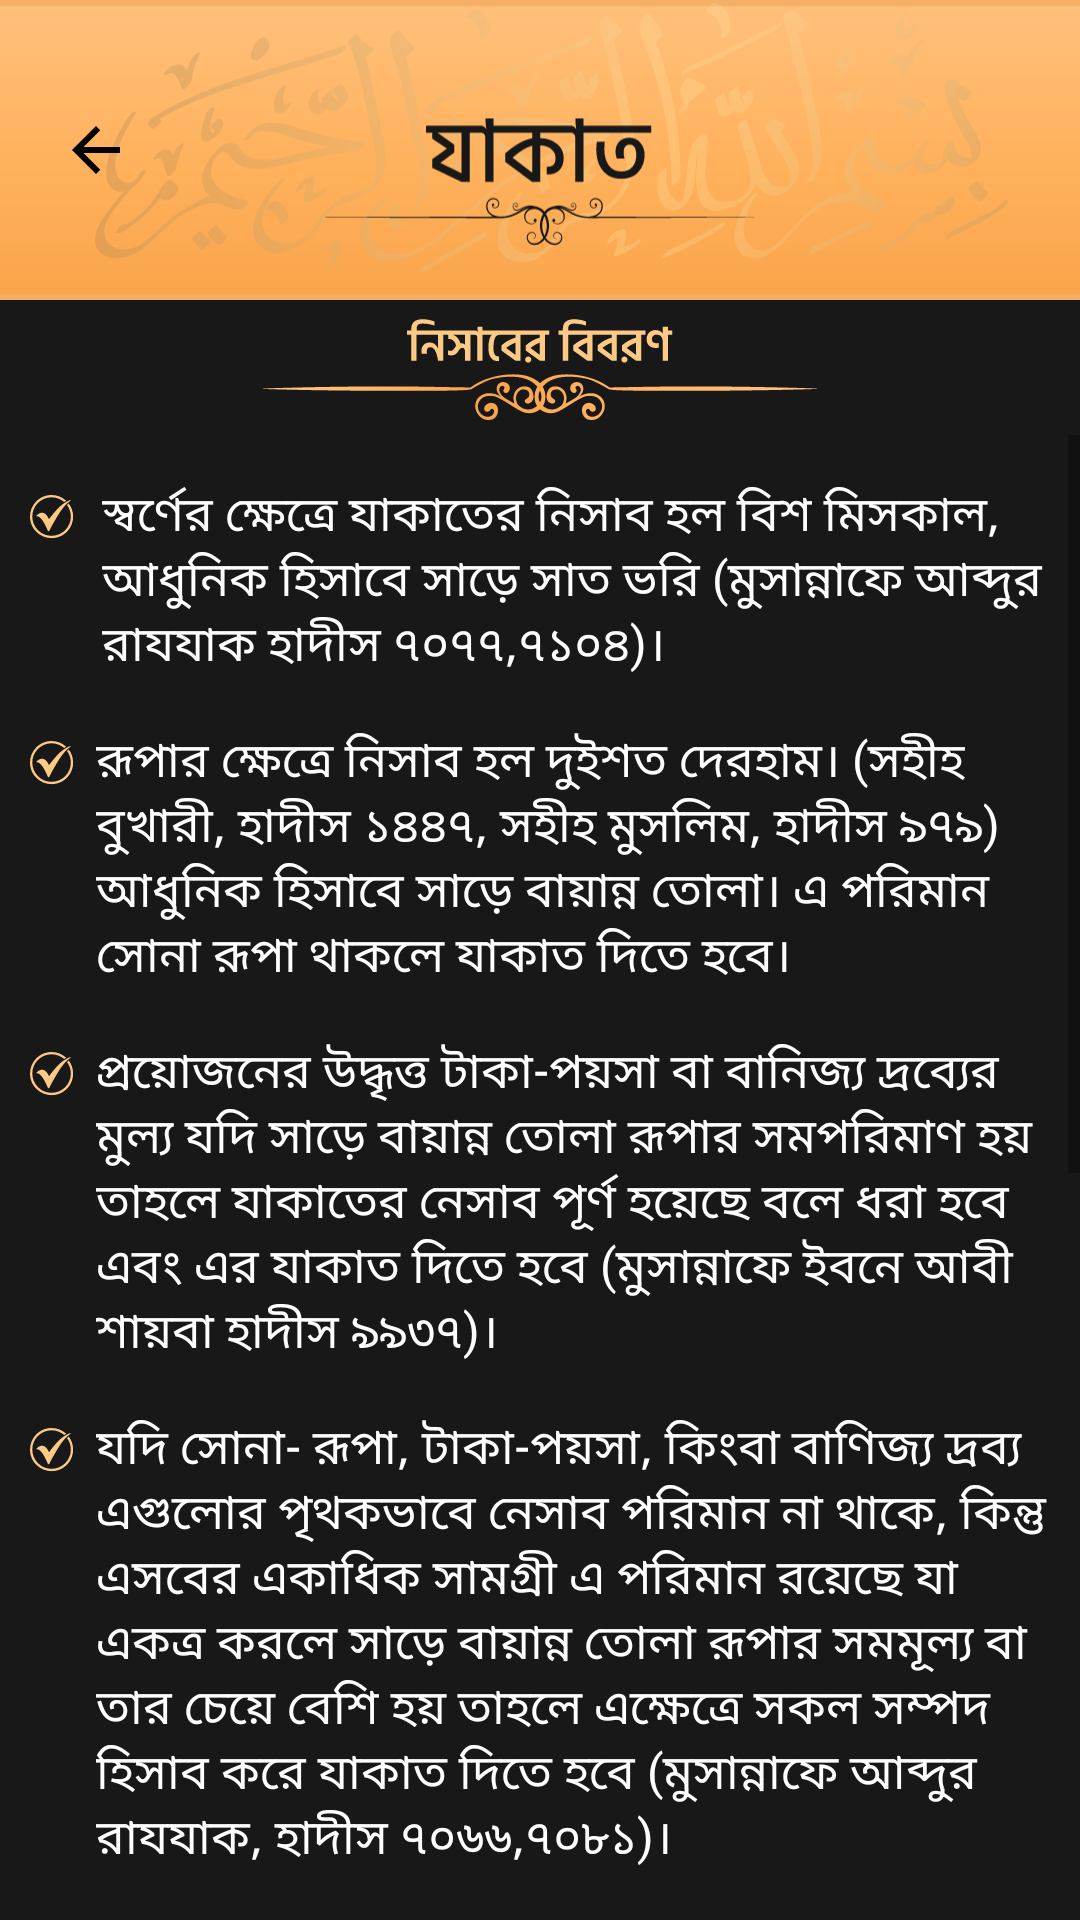

Produce the Android XML layout that renders to this screen, including the resource entries it uses.
<!-- AndroidManifest.xml: application theme AppTheme -->
<!-- res/layout/jakat_item6.xml -->
<?xml version="1.0" encoding="utf-8"?>
<LinearLayout xmlns:android="http://schemas.android.com/apk/res/android"
    android:layout_width="match_parent"
    android:gravity="center"
    android:orientation="vertical"

    android:layout_height="match_parent">

    <LinearLayout
        android:layout_width="match_parent"
        android:layout_height="match_parent"
        android:orientation="vertical"
        android:background="#181818"
        >
        <RelativeLayout
            android:layout_width="match_parent"
            android:layout_height="wrap_content"
            >
            <ImageView
                android:layout_width="match_parent"
                android:layout_height="100dp"
                android:src="@drawable/ic_up_zakat"
                android:background="#F6B066"
                >
            </ImageView>

            <ImageView
                android:layout_width="wrap_content"
                android:layout_height="wrap_content"
                android:src="@drawable/back_ic"
                android:layout_alignParentLeft="true"
                android:layout_centerInParent="true"
                android:layout_margin="10dp"
                android:paddingLeft="10dp"
                android:id="@+id/cancelBtn"
                ></ImageView>
        </RelativeLayout>
        <ImageView
            android:layout_width="match_parent"
            android:layout_height="40dp"
            android:paddingTop="5dp"
            android:background="#181818"
            android:src="@drawable/jakat6"

            >

        </ImageView>

        <ScrollView
            android:layout_width="match_parent"
            android:layout_marginTop="5dp"
            android:layout_height="match_parent">
            <LinearLayout
                android:layout_width="match_parent"
                android:layout_height="match_parent"
                android:padding="5dp"
                android:background="#181818"
                android:orientation="vertical">


                <RelativeLayout
                    android:layout_width="match_parent"
                    android:layout_height="wrap_content"
                    android:layout_margin="5dp"
                    >
                    <ImageView
                        android:layout_width="wrap_content"
                        android:layout_height="wrap_content"
                        android:layout_marginTop="10dp"
                        android:src="@drawable/point">

                    </ImageView>
                    <TextView
                        android:layout_width="match_parent"
                        android:layout_height="wrap_content"
                        android:layout_marginTop="5dp"
                        android:text="স্বর্ণের ক্ষেত্রে যাকাতের নিসাব হল বিশ মিসকাল, আধুনিক হিসাবে সাড়ে সাত ভরি (মুসান্নাফে আব্দুর রাযযাক হাদীস ৭০৭৭,৭১০৪)।"
                        android:textColor="#FFFFFF"
                        android:layout_marginLeft="18dp"
                        android:textAlignment="textStart"
                        android:layout_alignParentRight="true"
                        android:paddingLeft="6dp"

                        android:textSize="16dp">

                    </TextView>
                </RelativeLayout>

                <RelativeLayout
                    android:layout_width="match_parent"
                    android:layout_height="wrap_content"
                    android:layout_margin="5dp"
                    >
                    <ImageView
                        android:layout_width="wrap_content"
                        android:layout_height="wrap_content"
                        android:layout_marginTop="10dp"
                        android:src="@drawable/point">

                    </ImageView>
                    <TextView
                        android:layout_width="match_parent"
                        android:layout_height="wrap_content"
                        android:layout_marginTop="5dp"
                        android:text="রূপার ক্ষেত্রে নিসাব হল দুইশত দেরহাম। (সহীহ বুখারী, হাদীস ১৪৪৭, সহীহ মুসলিম, হাদীস ৯৭৯) আধুনিক হিসাবে সাড়ে বায়ান্ন তোলা। এ পরিমান সোনা রূপা থাকলে যাকাত দিতে হবে।"
                        android:layout_marginLeft="16dp"
                        android:textAlignment="textStart"
                        android:layout_alignParentRight="true"
                        android:paddingLeft="6dp"
                        android:textColor="#FFFFFF"
                        android:textSize="16dp">

                    </TextView>


                </RelativeLayout>
                <RelativeLayout
                    android:layout_width="match_parent"
                    android:layout_height="wrap_content"
                    android:layout_margin="5dp"
                    >
                    <ImageView
                        android:layout_width="wrap_content"
                        android:layout_height="wrap_content"
                        android:layout_marginTop="10dp"
                        android:src="@drawable/point">

                    </ImageView>
                    <TextView
                        android:layout_width="match_parent"
                        android:layout_height="wrap_content"
                        android:layout_marginTop="5dp"
                        android:text="প্রয়োজনের উদ্ধৃত্ত টাকা-পয়সা বা বানিজ্য দ্রব্যের মুল্য যদি সাড়ে বায়ান্ন তোলা রূপার সমপরিমাণ হয় তাহলে যাকাতের নেসাব পূর্ণ হয়েছে বলে ধরা হবে এবং এর যাকাত দিতে হবে (মুসান্নাফে ইবনে আবী শায়বা হাদীস ৯৯৩৭)।"
                        android:layout_marginLeft="16dp"
                        android:textAlignment="textStart"
                        android:layout_alignParentRight="true"
                        android:paddingLeft="6dp"
                        android:textColor="#FFFFFF"
                        android:textSize="16dp">

                    </TextView>


                </RelativeLayout>


                <RelativeLayout
                    android:layout_width="match_parent"
                    android:layout_height="wrap_content"
                    android:layout_margin="5dp"
                    >
                    <ImageView
                        android:layout_width="wrap_content"
                        android:layout_height="wrap_content"
                        android:layout_marginTop="10dp"
                        android:src="@drawable/point">

                    </ImageView>
                    <TextView
                        android:layout_width="match_parent"
                        android:layout_height="wrap_content"
                        android:layout_marginTop="5dp"
                        android:text="যদি সোনা- রূপা, টাকা-পয়সা, কিংবা বাণিজ্য দ্রব্য এগুলোর পৃথকভাবে নেসাব পরিমান না থাকে, কিন্তু এসবের একাধিক সামগ্রী এ পরিমান রয়েছে যা একত্র করলে সাড়ে বায়ান্ন তোলা রূপার সমমূল্য বা তার চেয়ে বেশি হয় তাহলে এক্ষেত্রে সকল সম্পদ হিসাব করে যাকাত দিতে হবে (মুসান্নাফে আব্দুর রাযযাক, হাদীস ৭০৬৬,৭০৮১)।"
                        android:layout_marginLeft="16dp"
                        android:textAlignment="textStart"
                        android:layout_alignParentRight="true"
                        android:paddingLeft="6dp"
                        android:textColor="#FFFFFF"
                        android:textSize="16dp">

                    </TextView>


                </RelativeLayout>
                <RelativeLayout
                    android:layout_width="match_parent"
                    android:layout_height="wrap_content"
                    android:layout_margin="5dp"
                    >
                    <ImageView
                        android:layout_width="wrap_content"
                        android:layout_height="wrap_content"
                        android:layout_marginTop="10dp"
                        android:src="@drawable/point">

                    </ImageView>
                    <TextView
                        android:layout_width="match_parent"
                        android:layout_height="wrap_content"
                        android:layout_marginTop="5dp"
                        android:text="নিসাবের অতিরিক্ত সোনা-রূপা, টাকা-পয়সা ও বাণিজ্য পণ্যের যাকাত আনুপাতিক হারে দিতে হবে। (মুসান্নাফে ইবনে আবী শায়বা হাদীস, ৬/৩৯০)"
                        android:layout_marginLeft="16dp"
                        android:textAlignment="textStart"
                        android:layout_alignParentRight="true"
                        android:paddingLeft="6dp"
                        android:textColor="#FFFFFF"
                        android:textSize="16dp">

                    </TextView>


                </RelativeLayout>


                <RelativeLayout
                    android:layout_width="match_parent"
                    android:layout_height="wrap_content"
                    android:layout_margin="5dp"
                    >
                    <ImageView
                        android:layout_width="wrap_content"
                        android:layout_height="wrap_content"
                        android:layout_marginTop="10dp"
                        android:src="@drawable/point">

                    </ImageView>
                    <TextView
                        android:layout_width="match_parent"
                        android:layout_height="wrap_content"
                        android:layout_marginTop="5dp"
                        android:text="কারো কাছে সোনা-রূপা, টাকা-পয়সা কিংবা বাণিজ্য দ্রব্য পৃথকভাবে বা সম্মিলিতভাবে নিসাব পরিমান ছিল, বছরের মাঝে এ জাতীয় আরো কিছু সম্পদ কোন সুত্রে পাওয়া গেল। এ ক্ষেত্রে নতুন পাওয়া সম্পদ পুরাতন সম্পদের সাথে যোগ হবে এবং পুরাতন সম্পদের বছর পর সমুদয় সম্পদের যাকাত দিতে হবে। বছরের মাঝে যা যোগ হয়েছে তার জন্য পৃথক বছর পূর্ণ হওয়া লাগবেনা । (মুসান্নাফে আব্দুর রাযযাক হাদীস ৬৮৭২, ৭০৪০, ৭০৪৪)"
                        android:layout_marginLeft="16dp"
                        android:textAlignment="textStart"
                        android:layout_alignParentRight="true"
                        android:paddingLeft="6dp"
                        android:textColor="#FFFFFF"
                        android:textSize="16dp">

                    </TextView>


                </RelativeLayout>
                <RelativeLayout
                    android:layout_width="match_parent"
                    android:layout_height="wrap_content"
                    android:layout_margin="5dp"
                    >
                    <ImageView
                        android:layout_width="wrap_content"
                        android:layout_height="wrap_content"
                        android:layout_marginTop="10dp"
                        android:src="@drawable/point">

                    </ImageView>
                    <TextView
                        android:layout_width="match_parent"
                        android:layout_height="wrap_content"
                        android:layout_marginTop="5dp"
                        android:text="বছরের শুরু ও শেষে নেসাব পূর্ণ থাকলে যাকাত আদায় করতে হবে। মাঝে নিসাব কমে যাওয়া ধর্তব্য নয়। অবশ্যই বছরের মাঝে সম্পূর্ণ সম্পদ নষ্ট হয়ে যাওয়ার পর পুনরায় যদি নিসাব পরিমান সম্পদের মালিক হয় তাহলে ঐ সময় থেকে নতুন করে বছরের হিসাব আরম্ভ হবে। এক বছর পূর্ণ হওয়ার পর যাকাত আদায় করতে হবে। (আদ্দুররুল মুখতার ২/৩০২)"
                        android:layout_marginLeft="16dp"
                        android:textAlignment="textStart"
                        android:layout_alignParentRight="true"
                        android:paddingLeft="6dp"
                        android:textColor="#FFFFFF"
                        android:textSize="16dp">

                    </TextView>


                </RelativeLayout>



            </LinearLayout>
        </ScrollView>



    </LinearLayout>


</LinearLayout>
<!-- resources referenced by this layout -->
<resources>
  <!-- drawable back_ic (drawable) -->
  <vector xmlns:android="http://schemas.android.com/apk/res/android"
      android:width="24dp"
      android:height="24dp"
      android:viewportWidth="24"
      android:viewportHeight="24"
  
      android:tint="#000000">
    <path
        android:fillColor="#000000"
        android:pathData="M20,11H7.83l5.59,-5.59L12,4l-8,8 8,8 1.41,-1.41L7.83,13H20v-2z"/>
  </vector>
  <!-- drawable ic_up_zakat: vector/xml drawable (drawable, 90199 chars, omitted) -->
  <!-- drawable jakat6: vector/xml drawable (drawable, 9324 chars, omitted) -->
  <!-- drawable point: png bitmap (drawable, 503 bytes) -->
  <style name="AppTheme" parent="Theme.AppCompat.Light.DarkActionBar">
          
          <item name="colorPrimary">@color/colorPrimary</item>
          <item name="colorPrimaryDark">@color/colorPrimaryDark</item>
          <item name="colorAccent">@color/colorAccent</item>
      </style>
  <color name="colorPrimary">#6200EE</color>
  <color name="colorPrimaryDark">#000000</color>
  <color name="colorAccent">#03DAC5</color>
</resources>
